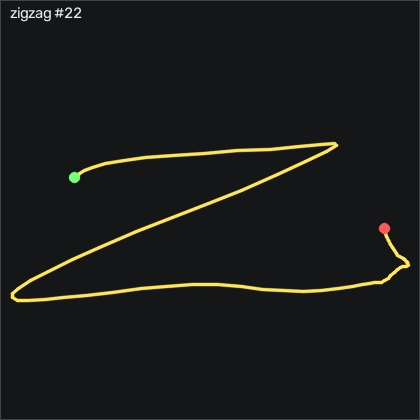

Source data for this figure (header and first rows):
t_s, ax, ay, az, gx, gy, gz, seq
0.00000, -0.907, 0.185, 0.167, -1.897, 5.674, 1.625, 28492
0.01000, -0.909, 0.177, 0.171, -2.019, 4.79, 1.32, 28493
0.02000, -0.911, 0.165, 0.163, -2.141, 3.693, 0.7712, 28494
0.03100, -0.918, 0.143, 0.171, -2.507, 2.26, -0.2349, 28495
0.04000, -0.911, 0.115, 0.174, -2.324, 0.7354, -0.6918, 28496
0.05000, -0.897, 0.101, 0.174, -1.348, 0.4304, -0.1129, 28497
0.06000, -0.9, 0.09500, 0.174, -0.1586, 0.6744, 0.4052, 28498
0.07000, -0.908, 0.08300, 0.163, 0.9694, 0.7054, 0.5272, 28499
0.08000, -0.912, 0.07100, 0.151, 2.371, 0.00441, 0.3442, 28500
0.09000, -0.906, 0.08100, 0.138, 3.896, -1.094, -0.2648, 28501
0.1, -0.892, 0.07000, 0.133, 4.445, -2.161, -0.6619, 28502
0.11, -0.888, 0.03500, 0.103, 4.597, -2.771, -1.21, 28503
0.12, -0.921, -0.03300, 0.07100, 4.17, -2.557, -2.399, 28504
0.13, -1.035, -0.207, 0.05800, 2.707, -2.161, -2.308, 28505
0.14, -1.134, -0.464, 0.04100, 3.103, -4.905, 1.716, 28506
0.15, -1.138, -0.782, 0.03500, 7.585, -11.58, 9.308, 28507
0.161, -1.113, -1.06, 0.03500, 19.38, -19.23, 15.62, 28508
0.17, -1.046, -1.237, 0.02300, 40.76, -24.51, 14.7, 28509
0.18, -0.953, -1.362, -0.01400, 68.47, -28.5, 11.35, 28510
0.19, -0.899, -1.434, -0.05200, 102.4, -28.53, 6.564, 28511
0.201, -0.87, -1.407, -0.109, 141.9, -25.64, 5.893, 28512
0.21, -0.833, -1.044, -0.134, 186.6, -22.43, 8.79, 28513
0.22, -0.762, -0.554, -0.193, 225.1, -20.54, 11.84, 28514
0.23, -0.686, 0.108, -0.285, 252.5, -17.04, 21.59, 28515
0.24, -0.58, 0.957, -0.347, 266.4, -16.76, 33.52, 28516
0.25, -0.474, 1.992, -0.426, 263.2, -15.36, 36.9, 28517
0.26, -0.349, 3.099, -0.491, 236.1, -17.98, 13.7, 28518
0.27, -0.15, 3.932, -0.549, 180.8, -18.87, -26.97, 28519
0.28, -0.03600, 4, -0.559, 103.4, -7.466, -54.17, 28520
0.29, 0.02200, 4, -0.511, 11.95, 16.01, -46.21, 28521
0.3, 0.1, 3.89, -0.476, -80.95, 47.05, -20.05, 28522
0.31, -0.04700, 3.13, -0.473, -164.4, 79.36, -7.704, 28523
0.32, -0.488, 2.211, -0.432, -227.4, 107.2, -2.399, 28524
0.331, -0.861, 1.332, -0.413, -268.3, 119, 7.966, 28525
0.34, -1, 0.52, -0.379, -290.3, 117, 17.3, 28526
0.35, -0.985, -0.264, -0.276, -295.5, 110.7, 17.42, 28527
0.36, -0.943, -0.711, -0.04500, -288.6, 109.4, 14, 28528
0.371, -1.197, -1.349, -0.145, -273.8, 118.4, 10.34, 28529
0.38, -1.453, -1.81, -0.11, -241.6, 113.4, 5.405, 28530
0.39, -1.562, -1.98, 0.01900, -194.5, 95.8, 10.01, 28531
0.4, -1.523, -2.063, 0.09800, -145.4, 75.52, 19.09, 28532
0.41, -1.492, -2.14, 0.114, -97.41, 58.97, 21.2, 28533
0.42, -1.504, -2.113, 0.09900, -48.39, 45.22, 19.43, 28534
0.43, -1.546, -2.056, 0.06500, -0.3716, 32.02, 18.06, 28535
0.44, -1.534, -1.94, -0.00100, 45.57, 17.53, 18.76, 28536
0.45, -1.436, -1.705, -0.09800, 88.87, 3.235, 22.88, 28537
0.461, -1.272, -1.442, -0.211, 126.5, -8.076, 28.85, 28538
0.47, -1.134, -1.135, -0.331, 159.2, -13.72, 32.27, 28539
0.48, -1.043, -0.753, -0.43, 187.1, -18.32, 30.83, 28540
0.49, -0.928, -0.32, -0.506, 206.8, -23.9, 22.91, 28541
0.501, -0.818, 0.08400, -0.533, 216.2, -26.28, 9.491, 28542
0.51, -0.669, 0.393, -0.525, 216.9, -24.54, -5.509, 28543
0.52, -0.594, 0.667, -0.511, 212.8, -14.14, -10.81, 28544
0.53, -0.709, 0.906, -0.495, 203.7, 3.266, -2.247, 28545
0.54, -0.887, 1.076, -0.488, 190.3, 16.35, 11.47, 28546
0.55, -1.016, 1.109, -0.45, 175.2, 18.45, 18.15, 28547
0.56, -1.035, 1.126, -0.399, 164.5, 12.29, 14.34, 28548
0.57, -0.967, 1.251, -0.342, 158.9, 2.504, -0.9969, 28549
0.58, -0.938, 1.382, -0.265, 150.9, -7.344, -24.2, 28550
0.59, -0.89, 1.499, -0.189, 135.3, -14.93, -42.28, 28551
... 35 more rows
